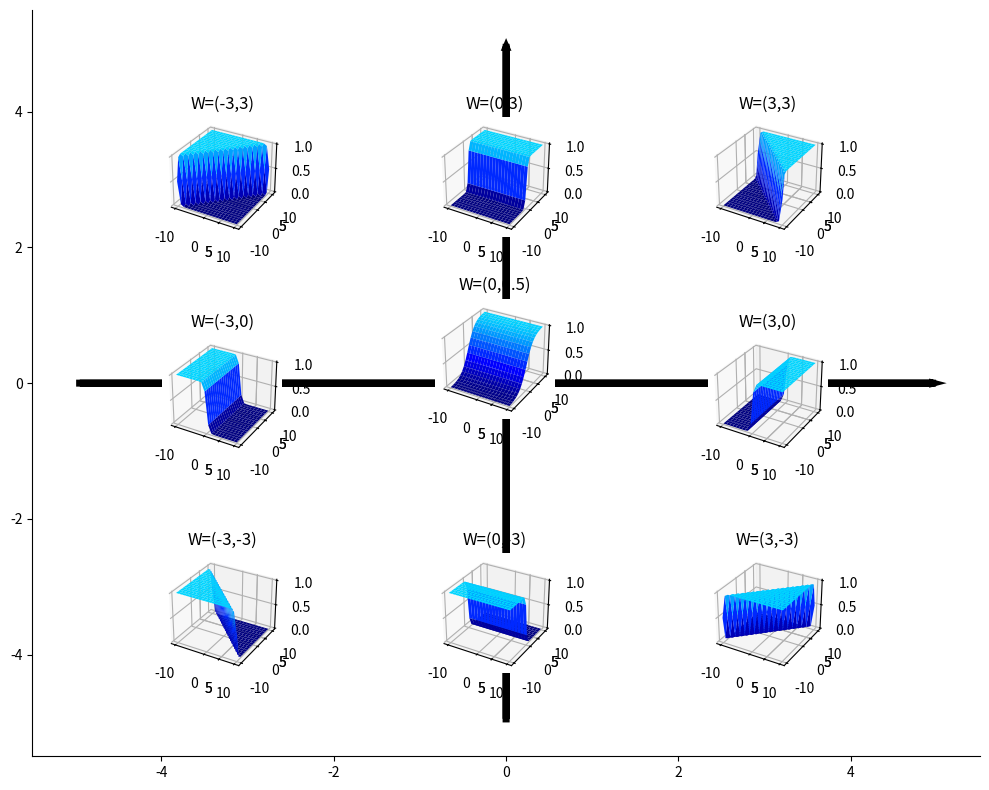

Generate this figure with matplotlib:
import numpy as np
import matplotlib.pyplot as plt
from mpl_toolkits.mplot3d import proj3d
from mpl_toolkits.axes_grid1.inset_locator import inset_axes

def sigmoid(v):
    return 1/(1+np.exp(-v))


def make_lin_sig(w):
    """
    Create linear function passed through a sigmoid for a given parameter vector w.
    """

    def lin_sig(x):
        return sigmoid(w.dot(x))

    return lin_sig


def num_to_string(num):
    """Formats a number as a string"""
    if int(num) == num:
        return str(int(num))
    else:
        return str(num)


def plot_lingsig(ax, w):

    """
    Given an axes, this will plot the linear sigmoid function associated with w on it.
    """

    Y = np.zeros(X1.shape)

    lin_sig = make_lin_sig(np.array(w))

    for i in range(Y.shape[0]):
        for j in range(Y.shape[1]):
            Y[i, j] = lin_sig(np.array([X1[i, j], X2[i, j]]))

    ax.plot_surface(X1, X2, Y, cmap='jet', vmin=0, vmax=3,rstride=1,cstride=1, linewidth=0)
    ax.set_zticks([0.0, 0.5, 1.0])
    ax.set_xticks([-10, 5, 0, 5, 10])
    ax.set_yticks([-10, 5, 0, 5, 10])
    ax.set_title('W=({0},{1})'.format(num_to_string(w[0]),num_to_string(w[1])))

    return ax


X1, X2 = np.meshgrid(np.linspace(-10, 10, 20),
                     np.linspace(-10, 10, 20))

fig, ax = plt.subplots(figsize=(10,8))

lims = [-5.5, 5.5]

ax.set_ylim(*lims)
ax.set_xlim(*lims)

half_width = 0.075

def det_position(wi):
    # Determine what proportion of the axis limits w is.
    return (wi - lims[0])/(lims[1]-lims[0])

"""Loop over all coefficient values, adding the associated plot to the graph."""
for w_y in [-3.0, 0.0, 3.0]:
    for w_x in [-3.0, 0.0, 3.0]:
        if w_y == w_x == 0:
            w = [w_x, 0.5]
        else:
            w = [w_x, w_y]

        position = [det_position(w[0]), det_position(w[1])]

        """
        These left, bottom, etc... are in reference to the figure (not the axes within it),
        so we need to use fig.tight_layout layer so this closely maps onto the position of
        the main axes.
        """

        left, bottom, width, height = [position[0]-half_width, position[1]-half_width,
                                       2*half_width, 2*half_width]

        curr_ax = fig.add_axes([left, bottom, width, height], projection='3d')
        curr_ax = plot_lingsig(curr_ax, w)

# Add arrows and save
ax.spines['right'].set_color('none')
ax.spines['top'].set_color('none')
edge = (lims[1]-lims[0])*0.05
ax.arrow(0, lims[0]+edge, 0, lims[1]-lims[0]-2*edge,
         linewidth=5)
ax.arrow(lims[0]+edge, 0, lims[1]-lims[0]-2*edge, 0,
         linewidth=5)
fig.tight_layout()
fig.savefig('..\\figures\\sigmoidPlot2dColor.pdf')
plt.show()




